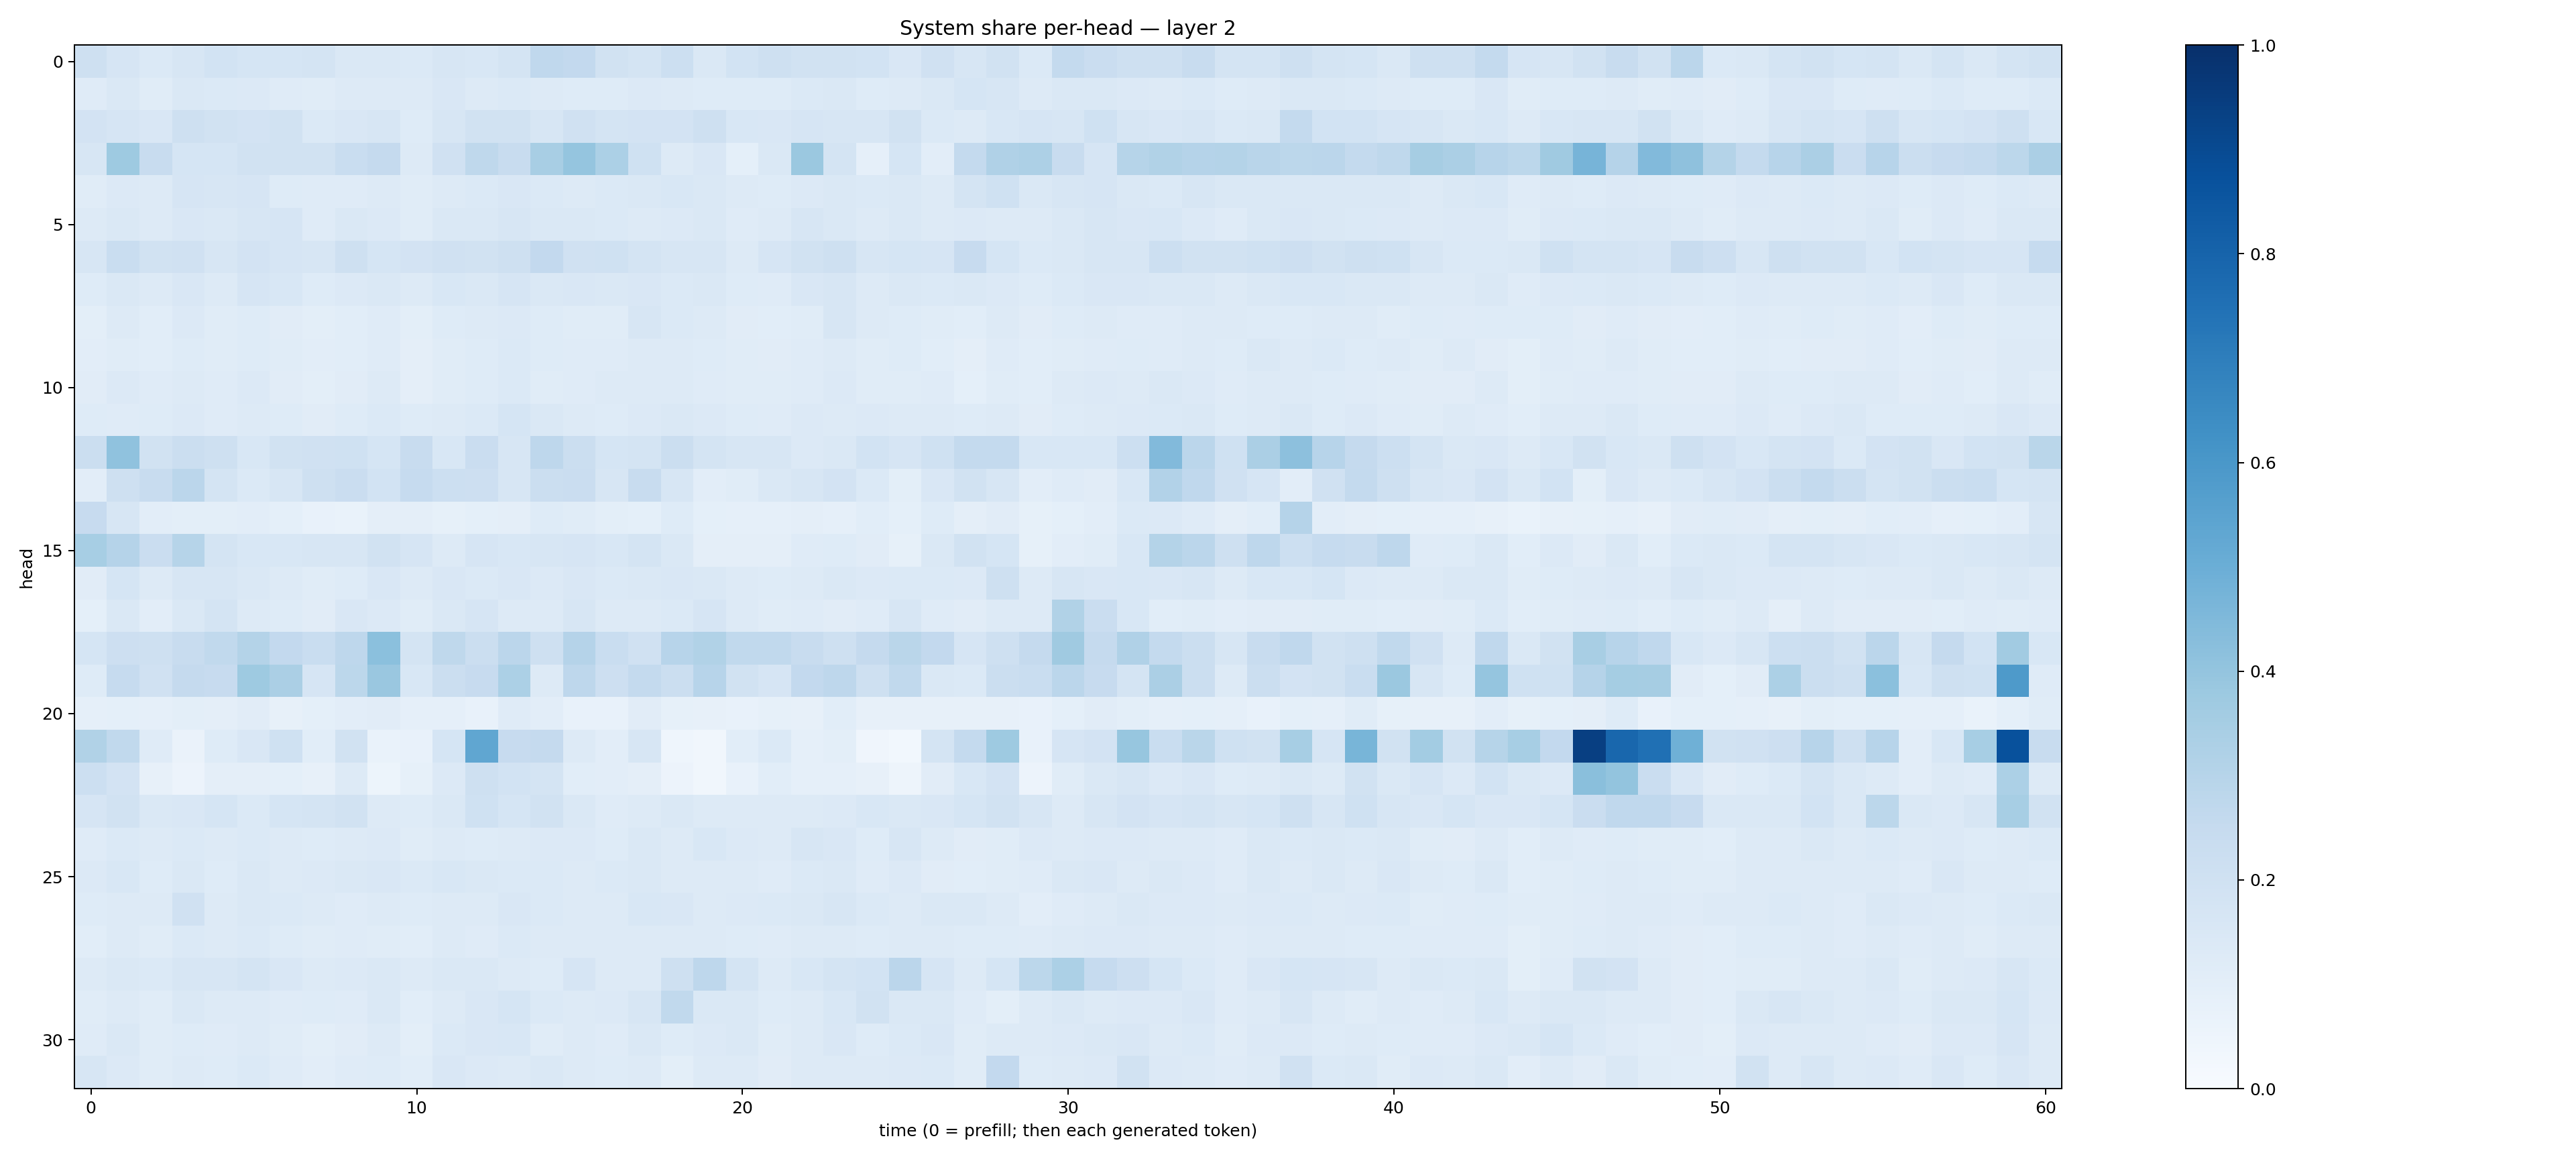

Values plotted in this chart, from the file beside it:
0.20713642, 0.16657083, 0.14013141, 0.16129953, 0.18561152, 0.16973545, 0.17172424, 0.17336874, 0.1445466, 0.14571355, 0.13785745, 0.16346282, 0.15294005, 0.17910725, 0.26625425, 0.25963685, 0.19424726, 0.17338309, 0.21640585, 0.14722031, 0.18738382, 0.21073624, 0.18914986, 0.190188
0.1194, 0.1432, 0.1164, 0.1409, 0.1368, 0.134, 0.1194, 0.1164, 0.127, 0.1281, 0.1251, 0.1521, 0.1304, 0.137, 0.1323, 0.1243, 0.1213, 0.1351, 0.1267, 0.1235, 0.123, 0.1243, 0.1372, 0.1439
0.1804, 0.1657, 0.1492, 0.2077, 0.193, 0.1829, 0.1893, 0.1405, 0.1512, 0.1595, 0.1211, 0.1605, 0.1945, 0.1907, 0.1568, 0.1954, 0.1725, 0.1827, 0.1807, 0.2058, 0.1525, 0.1515, 0.1644, 0.1613
0.1568, 0.3712, 0.2406, 0.1684, 0.17, 0.1931, 0.192, 0.1882, 0.2325, 0.253, 0.1279, 0.1989, 0.2733, 0.2416, 0.342, 0.3984, 0.3289, 0.2008, 0.1265, 0.1508, 0.09049, 0.1465, 0.3798, 0.1738
0.116, 0.1365, 0.1303, 0.1645, 0.1584, 0.1646, 0.1245, 0.1196, 0.1204, 0.1309, 0.1145, 0.1278, 0.1375, 0.151, 0.1371, 0.1315, 0.1391, 0.1471, 0.1542, 0.1418, 0.1292, 0.1236, 0.135, 0.1441
0.1253, 0.1459, 0.1305, 0.1501, 0.1436, 0.1629, 0.1645, 0.1194, 0.1408, 0.1355, 0.1154, 0.1481, 0.1412, 0.1615, 0.1465, 0.1456, 0.1392, 0.1323, 0.1356, 0.1468, 0.1203, 0.1276, 0.162, 0.1468
0.1607, 0.2335, 0.1885, 0.1966, 0.1599, 0.1834, 0.166, 0.1579, 0.2106, 0.1689, 0.1801, 0.1963, 0.1934, 0.208, 0.2597, 0.1954, 0.2003, 0.1774, 0.162, 0.1639, 0.1282, 0.1663, 0.189, 0.2061
0.1221, 0.1481, 0.1303, 0.1493, 0.1267, 0.1643, 0.1525, 0.1233, 0.1354, 0.1431, 0.1269, 0.1543, 0.1424, 0.1656, 0.1451, 0.1498, 0.1421, 0.152, 0.1384, 0.1439, 0.1244, 0.1209, 0.1503, 0.1566
0.1012, 0.1276, 0.1059, 0.1347, 0.1138, 0.1227, 0.1117, 0.1011, 0.1055, 0.1174, 0.09839, 0.1229, 0.1253, 0.1342, 0.124, 0.1141, 0.1145, 0.1578, 0.1389, 0.1253, 0.1104, 0.1081, 0.1156, 0.164
0.1051, 0.1146, 0.106, 0.1223, 0.1159, 0.1218, 0.1133, 0.1018, 0.1073, 0.12, 0.09574, 0.1156, 0.1245, 0.1381, 0.1236, 0.119, 0.1184, 0.1317, 0.1288, 0.1233, 0.1145, 0.1103, 0.1174, 0.132
0.1115, 0.1331, 0.1192, 0.127, 0.1188, 0.1353, 0.113, 0.09851, 0.112, 0.1282, 0.09441, 0.1153, 0.1231, 0.14, 0.1154, 0.1196, 0.1268, 0.1299, 0.1285, 0.1194, 0.1147, 0.1141, 0.12, 0.1339
0.123, 0.1196, 0.1233, 0.1341, 0.1203, 0.1321, 0.1247, 0.1127, 0.1239, 0.1391, 0.1239, 0.127, 0.1374, 0.1698, 0.1437, 0.1284, 0.1224, 0.134, 0.1457, 0.1334, 0.1213, 0.1207, 0.1342, 0.1321
0.2231, 0.4064, 0.1934, 0.2214, 0.2087, 0.1549, 0.1916, 0.1964, 0.2024, 0.17, 0.2395, 0.1533, 0.2268, 0.164, 0.2756, 0.2205, 0.1686, 0.1784, 0.2211, 0.1721, 0.1583, 0.1604, 0.1342, 0.142
0.1046, 0.2054, 0.2377, 0.2843, 0.1751, 0.1403, 0.1575, 0.2063, 0.2288, 0.1837, 0.2469, 0.2159, 0.212, 0.157, 0.2262, 0.2282, 0.1589, 0.2344, 0.1631, 0.1026, 0.1172, 0.1408, 0.1612, 0.1814
0.2423, 0.1574, 0.1049, 0.09787, 0.09915, 0.1023, 0.09094, 0.07227, 0.06959, 0.09472, 0.09432, 0.08361, 0.09359, 0.0951, 0.1231, 0.114, 0.1012, 0.09271, 0.1248, 0.09093, 0.08875, 0.08901, 0.09649, 0.08823
0.3456, 0.304, 0.2288, 0.2989, 0.1768, 0.153, 0.1553, 0.1575, 0.164, 0.1908, 0.1651, 0.1328, 0.1648, 0.1524, 0.1631, 0.1676, 0.1531, 0.1719, 0.1447, 0.09554, 0.09432, 0.09597, 0.1209, 0.1214
0.11, 0.1713, 0.1303, 0.1585, 0.1616, 0.1483, 0.1311, 0.1159, 0.1241, 0.1487, 0.1258, 0.1487, 0.1402, 0.1502, 0.1344, 0.1489, 0.1388, 0.1426, 0.1506, 0.1451, 0.1267, 0.1227, 0.1279, 0.1418
0.09161, 0.1411, 0.1044, 0.1425, 0.1743, 0.1273, 0.1222, 0.1129, 0.1487, 0.1363, 0.1144, 0.1419, 0.1651, 0.1322, 0.1292, 0.1633, 0.1293, 0.1298, 0.1391, 0.1658, 0.1327, 0.1166, 0.1183, 0.1111
0.168, 0.214, 0.2033, 0.2369, 0.2636, 0.3079, 0.2603, 0.2321, 0.2766, 0.4185, 0.1763, 0.2716, 0.2222, 0.285, 0.2101, 0.302, 0.2318, 0.1964, 0.2936, 0.3149, 0.2654, 0.2618, 0.2379, 0.2066
0.1243, 0.2495, 0.1985, 0.2528, 0.2433, 0.374, 0.3324, 0.1653, 0.2799, 0.3838, 0.1545, 0.2261, 0.2434, 0.3305, 0.1255, 0.2756, 0.2137, 0.256, 0.2195, 0.2949, 0.1953, 0.1676, 0.2587, 0.2735
0.0898, 0.09253, 0.08857, 0.09825, 0.09718, 0.1115, 0.0805, 0.09291, 0.1044, 0.1121, 0.08908, 0.08861, 0.07808, 0.1181, 0.1021, 0.07758, 0.07437, 0.1128, 0.08206, 0.08084, 0.07567, 0.08369, 0.08201, 0.1073
0.3133, 0.2636, 0.1176, 0.06434, 0.1212, 0.1511, 0.2, 0.1087, 0.193, 0.06897, 0.07715, 0.1711, 0.534, 0.2444, 0.2516, 0.1321, 0.1048, 0.1602, 0.04514, 0.03365, 0.1055, 0.1392, 0.08734, 0.09971
0.2174, 0.1824, 0.07894, 0.05836, 0.09406, 0.09569, 0.0922, 0.08077, 0.1297, 0.05208, 0.08316, 0.1361, 0.2071, 0.1858, 0.1738, 0.1065, 0.1049, 0.09592, 0.0548, 0.03284, 0.07726, 0.1064, 0.08792, 0.08975
0.165, 0.1901, 0.1476, 0.151, 0.1712, 0.1378, 0.1683, 0.1768, 0.1893, 0.1309, 0.1215, 0.1428, 0.2019, 0.1701, 0.1888, 0.1453, 0.1187, 0.1271, 0.1478, 0.1319, 0.1315, 0.1304, 0.1269, 0.1363
0.1177, 0.1406, 0.1258, 0.1384, 0.1253, 0.1392, 0.1255, 0.1219, 0.1279, 0.1363, 0.1142, 0.1268, 0.1248, 0.1306, 0.1366, 0.1336, 0.1233, 0.1422, 0.1278, 0.1554, 0.136, 0.1261, 0.1611, 0.1522
0.1367, 0.1537, 0.125, 0.1431, 0.1246, 0.1439, 0.1264, 0.1339, 0.1447, 0.1498, 0.1379, 0.1551, 0.1434, 0.1398, 0.1389, 0.1296, 0.1398, 0.1431, 0.128, 0.1328, 0.1296, 0.1206, 0.1383, 0.1452
0.1221, 0.1253, 0.131, 0.1982, 0.1301, 0.1464, 0.1375, 0.1298, 0.1186, 0.1273, 0.1243, 0.1327, 0.1253, 0.151, 0.1406, 0.1281, 0.1289, 0.1545, 0.1485, 0.1282, 0.1366, 0.1381, 0.1454, 0.1596
0.1087, 0.1275, 0.1167, 0.1377, 0.1293, 0.1405, 0.1229, 0.1137, 0.1185, 0.1169, 0.109, 0.1265, 0.1194, 0.1397, 0.1285, 0.1282, 0.1254, 0.1296, 0.1301, 0.1314, 0.124, 0.1209, 0.1306, 0.1313
0.1306, 0.1408, 0.1394, 0.1632, 0.1633, 0.1739, 0.1507, 0.132, 0.1363, 0.1408, 0.1254, 0.1461, 0.1477, 0.1315, 0.1233, 0.1648, 0.1268, 0.1285, 0.2107, 0.2771, 0.1793, 0.1279, 0.1532, 0.1771
0.1139, 0.1321, 0.1144, 0.1445, 0.1267, 0.1322, 0.1206, 0.1245, 0.1206, 0.1411, 0.1093, 0.1323, 0.1513, 0.1715, 0.1403, 0.1319, 0.1359, 0.1596, 0.2646, 0.1409, 0.1462, 0.1236, 0.1321, 0.1552
0.1172, 0.1434, 0.1143, 0.1246, 0.1198, 0.1297, 0.1134, 0.09835, 0.1128, 0.1266, 0.0988, 0.1392, 0.1488, 0.1536, 0.1149, 0.1261, 0.1183, 0.1459, 0.1244, 0.1363, 0.1431, 0.1162, 0.1273, 0.15
0.1602, 0.1352, 0.1147, 0.1308, 0.1227, 0.1378, 0.1183, 0.1042, 0.1179, 0.1226, 0.1088, 0.151, 0.1342, 0.1318, 0.1462, 0.1256, 0.123, 0.1265, 0.09853, 0.131, 0.1313, 0.1096, 0.1256, 0.1317
